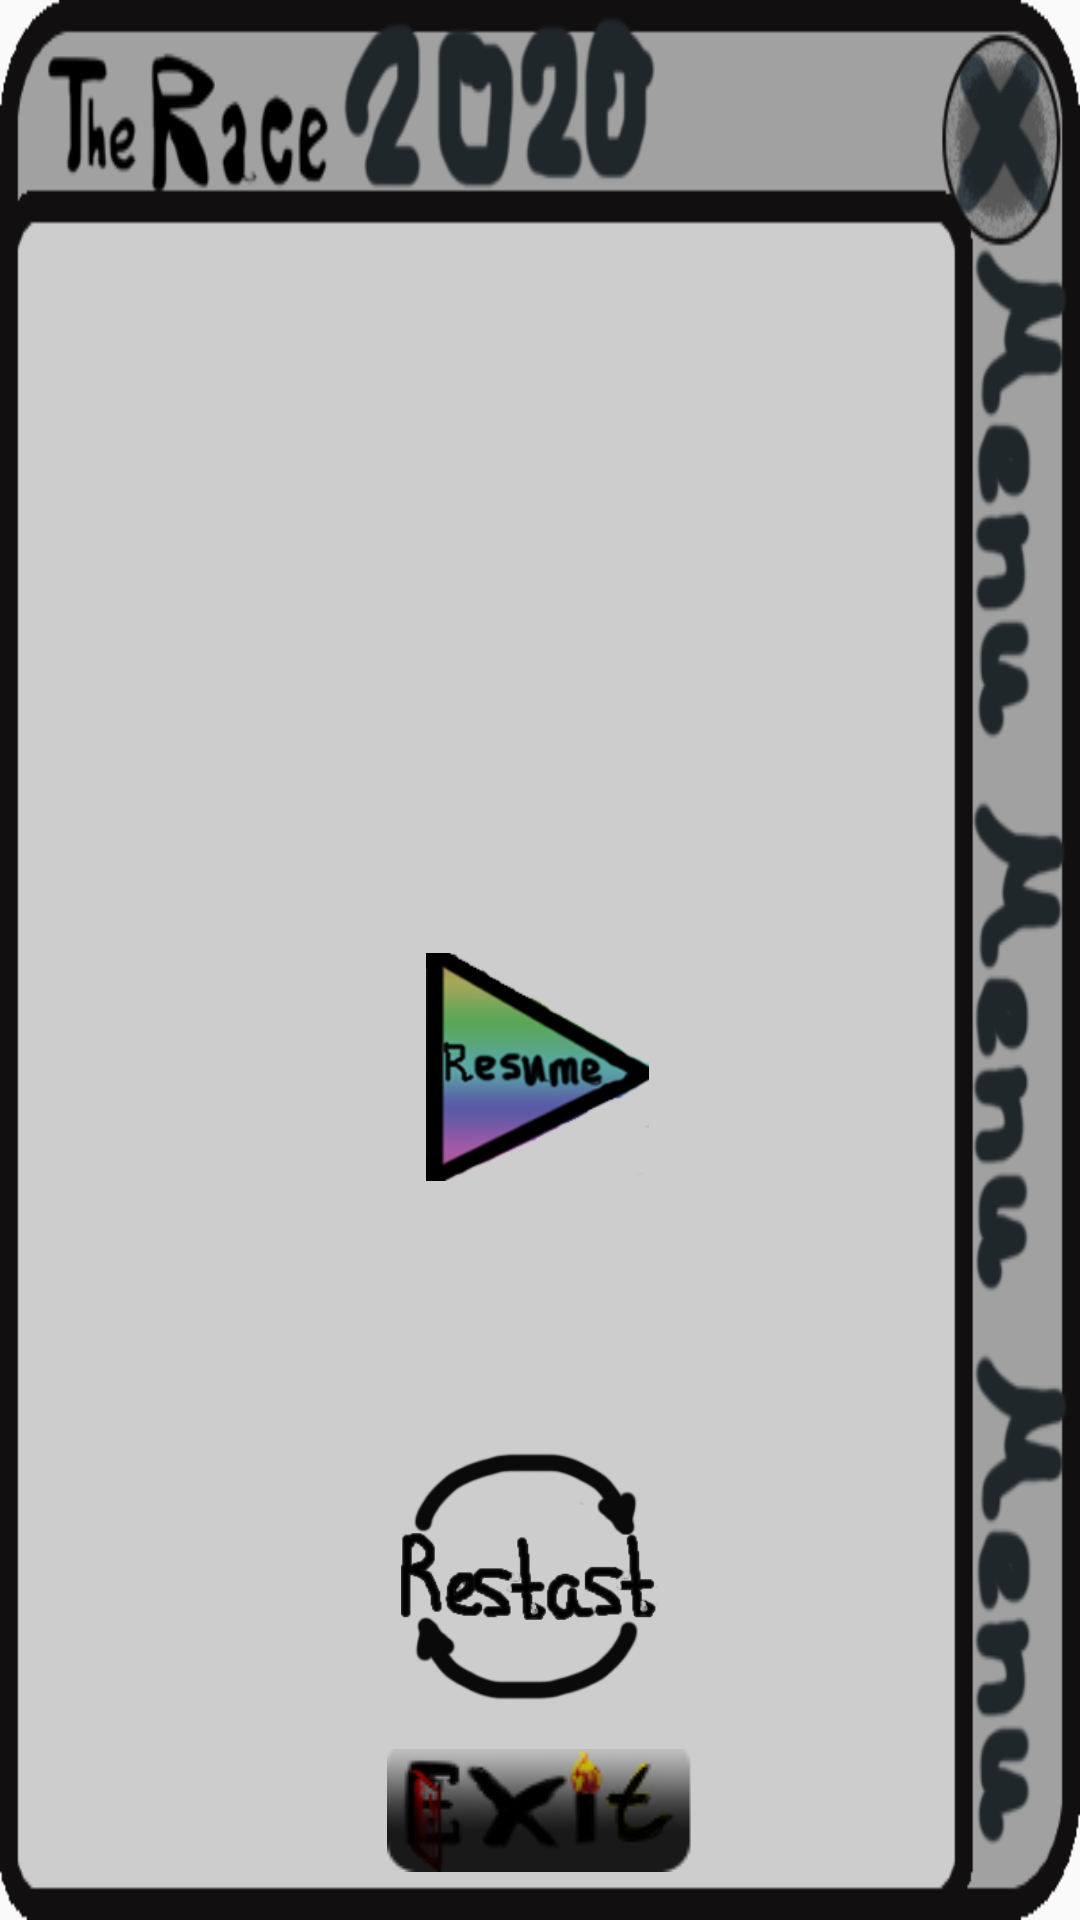

Produce the Android XML layout that renders to this screen, including the resource entries it uses.
<!-- AndroidManifest.xml: application theme AppTheme -->
<!-- res/layout/fragment_game_menu.xml -->
<androidx.constraintlayout.widget.ConstraintLayout xmlns:android="http://schemas.android.com/apk/res/android"
    xmlns:app="http://schemas.android.com/apk/res-auto"
    xmlns:tools="http://schemas.android.com/tools"
    android:layout_width="300dp"
    android:layout_height="300dp"
    android:background="@drawable/menu_fragment"
    android:orientation="vertical"
    tools:context="game_menu">


    <ImageButton
        android:id="@+id/button_menu_resume"
        android:layout_width="103dp"
        android:layout_height="76dp"
        android:layout_gravity="center"
        android:background="@null"
        android:scaleType="fitCenter"
        android:src="@drawable/button_resume"
        app:layout_constraintBottom_toTopOf="@+id/button_menu_restart"
        app:layout_constraintEnd_toEndOf="parent"
        app:layout_constraintHorizontal_bias="0.497"
        app:layout_constraintStart_toStartOf="parent"
        app:layout_constraintTop_toTopOf="parent"
        app:layout_constraintVertical_bias="0.779" />

    <ImageButton
        android:id="@+id/button_menu_restart"
        android:layout_width="97dp"
        android:layout_height="83dp"
        android:layout_gravity="center"
        android:layout_marginBottom="16dp"
        android:background="@null"
        android:scaleType="fitCenter"
        android:src="@drawable/button_restart"
        app:layout_constraintBottom_toTopOf="@+id/button_menu_exit"
        app:layout_constraintEnd_toEndOf="parent"
        app:layout_constraintHorizontal_bias="0.487"
        app:layout_constraintStart_toStartOf="parent" />

    <ImageButton
        android:id="@+id/button_menu_exit"
        android:layout_width="wrap_content"
        android:layout_height="wrap_content"
        android:layout_gravity="center"
        android:layout_marginBottom="16dp"
        android:background="@null"
        android:scaleType="fitCenter"
        android:src="@drawable/button_exit"
        app:layout_constraintBottom_toBottomOf="parent"
        app:layout_constraintEnd_toEndOf="parent"
        app:layout_constraintStart_toStartOf="parent" />
</androidx.constraintlayout.widget.ConstraintLayout>
<!-- resources referenced by this layout -->
<resources>
  <!-- drawable button_exit: png bitmap (drawable, 19152 bytes) -->
  <!-- drawable button_restart: png bitmap (drawable, 25976 bytes) -->
  <!-- drawable button_resume: png bitmap (drawable, 30179 bytes) -->
  <!-- drawable menu_fragment: png bitmap (drawable, 59202 bytes) -->
  <style name="AppTheme" parent="Theme.AppCompat.Light.NoActionBar">
          
          <item name="colorPrimary">@color/colorPrimary</item>
          <item name="colorPrimaryDark">@color/colorPrimaryDark</item>
          <item name="colorAccent">@color/colorAccent</item>
          <item name="android:windowFullscreen">true</item></style>
  <color name="colorPrimary">#008577</color>
  <color name="colorPrimaryDark">#00574B</color>
  <color name="colorAccent">#D81B60</color>
</resources>
